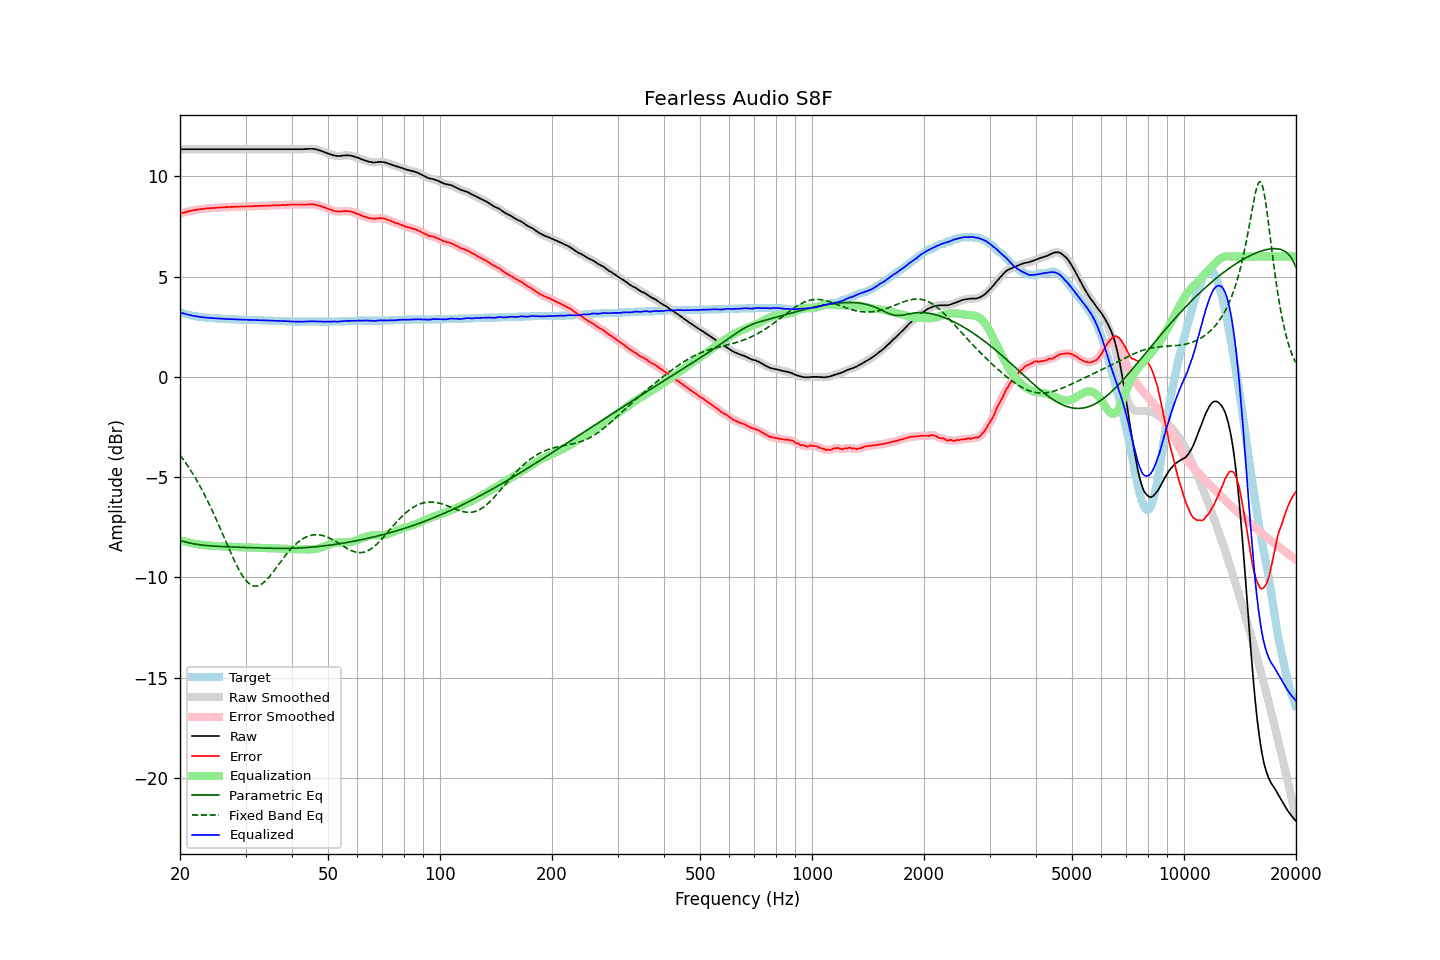

The table this chart was drawn from, first rows:
frequency, raw, error, smoothed, error_smoothed, equalization, parametric_eq, fixed_band_eq, equalized_raw, equalized_smoothed, target
20.00, 11.35, 8.13, 11.35, 8.14, -8.14, -8.15, -3.90, 3.21, 3.21, 3.22
20.20, 11.35, 8.16, 11.35, 8.16, -8.16, -8.18, -4.01, 3.19, 3.19, 3.19
20.40, 11.35, 8.18, 11.35, 8.18, -8.18, -8.20, -4.11, 3.17, 3.17, 3.17
20.61, 11.35, 8.20, 11.35, 8.21, -8.21, -8.22, -4.23, 3.14, 3.14, 3.15
20.81, 11.35, 8.22, 11.35, 8.22, -8.23, -8.24, -4.34, 3.12, 3.12, 3.13
21.02, 11.35, 8.24, 11.35, 8.24, -8.25, -8.26, -4.46, 3.10, 3.10, 3.11
21.23, 11.35, 8.26, 11.35, 8.27, -8.27, -8.28, -4.58, 3.08, 3.08, 3.09
21.44, 11.35, 8.28, 11.35, 8.28, -8.28, -8.30, -4.70, 3.07, 3.07, 3.07
21.66, 11.35, 8.30, 11.35, 8.30, -8.30, -8.31, -4.83, 3.05, 3.05, 3.05
21.87, 11.35, 8.31, 11.35, 8.32, -8.32, -8.33, -4.96, 3.03, 3.03, 3.04
22.09, 11.35, 8.33, 11.35, 8.33, -8.33, -8.34, -5.10, 3.02, 3.02, 3.02
22.31, 11.35, 8.34, 11.35, 8.34, -8.34, -8.35, -5.24, 3.01, 3.01, 3.01
22.54, 11.35, 8.35, 11.35, 8.36, -8.36, -8.37, -5.38, 2.99, 2.99, 3.00
22.76, 11.35, 8.36, 11.35, 8.36, -8.37, -8.38, -5.53, 2.98, 2.98, 2.99
22.99, 11.35, 8.37, 11.35, 8.37, -8.38, -8.39, -5.68, 2.97, 2.97, 2.98
23.22, 11.35, 8.38, 11.35, 8.39, -8.38, -8.39, -5.83, 2.97, 2.97, 2.97
23.45, 11.35, 8.39, 11.35, 8.39, -8.39, -8.40, -5.99, 2.96, 2.96, 2.96
23.69, 11.35, 8.40, 11.35, 8.40, -8.40, -8.41, -6.15, 2.95, 2.95, 2.95
23.92, 11.35, 8.40, 11.35, 8.41, -8.41, -8.42, -6.31, 2.94, 2.94, 2.95
24.16, 11.35, 8.41, 11.35, 8.41, -8.41, -8.42, -6.48, 2.94, 2.94, 2.94
24.40, 11.35, 8.41, 11.35, 8.42, -8.42, -8.43, -6.65, 2.93, 2.93, 2.94
24.65, 11.35, 8.42, 11.35, 8.42, -8.42, -8.44, -6.83, 2.93, 2.93, 2.93
24.89, 11.35, 8.42, 11.35, 8.43, -8.43, -8.44, -7.00, 2.92, 2.92, 2.93
25.14, 11.35, 8.43, 11.35, 8.43, -8.43, -8.45, -7.18, 2.92, 2.92, 2.92
25.39, 11.35, 8.44, 11.35, 8.44, -8.44, -8.45, -7.37, 2.91, 2.91, 2.91
25.65, 11.35, 8.44, 11.35, 8.45, -8.44, -8.45, -7.55, 2.91, 2.91, 2.91
25.91, 11.35, 8.45, 11.35, 8.45, -8.45, -8.46, -7.73, 2.90, 2.90, 2.90
26.16, 11.35, 8.45, 11.35, 8.45, -8.45, -8.46, -7.92, 2.90, 2.90, 2.90
26.43, 11.35, 8.45, 11.35, 8.46, -8.46, -8.46, -8.11, 2.89, 2.89, 2.90
26.69, 11.35, 8.46, 11.35, 8.46, -8.46, -8.47, -8.29, 2.89, 2.89, 2.89
26.96, 11.35, 8.46, 11.35, 8.47, -8.47, -8.47, -8.48, 2.88, 2.88, 2.89
27.23, 11.35, 8.47, 11.35, 8.47, -8.47, -8.47, -8.66, 2.88, 2.88, 2.88
27.50, 11.35, 8.47, 11.35, 8.47, -8.47, -8.48, -8.84, 2.88, 2.88, 2.88
27.77, 11.35, 8.47, 11.35, 8.48, -8.48, -8.48, -9.02, 2.87, 2.87, 2.88
28.05, 11.35, 8.48, 11.35, 8.48, -8.48, -8.48, -9.19, 2.87, 2.87, 2.87
28.33, 11.35, 8.48, 11.35, 8.48, -8.48, -8.49, -9.35, 2.87, 2.87, 2.87
28.62, 11.35, 8.48, 11.35, 8.49, -8.49, -8.49, -9.51, 2.86, 2.86, 2.87
28.90, 11.35, 8.49, 11.35, 8.49, -8.49, -8.49, -9.66, 2.86, 2.86, 2.86
29.19, 11.35, 8.49, 11.35, 8.49, -8.49, -8.50, -9.80, 2.86, 2.86, 2.86
29.48, 11.35, 8.49, 11.35, 8.49, -8.49, -8.50, -9.93, 2.86, 2.86, 2.86
29.78, 11.35, 8.49, 11.35, 8.49, -8.50, -8.50, -10.04, 2.85, 2.85, 2.86
30.08, 11.35, 8.49, 11.35, 8.50, -8.50, -8.51, -10.14, 2.85, 2.85, 2.86
30.38, 11.35, 8.50, 11.35, 8.50, -8.50, -8.51, -10.23, 2.85, 2.85, 2.85
30.68, 11.35, 8.50, 11.35, 8.50, -8.50, -8.51, -10.30, 2.85, 2.85, 2.85
30.99, 11.35, 8.50, 11.35, 8.51, -8.51, -8.51, -10.36, 2.84, 2.84, 2.85
31.30, 11.35, 8.50, 11.35, 8.51, -8.51, -8.52, -10.40, 2.84, 2.84, 2.85
31.61, 11.35, 8.51, 11.35, 8.51, -8.51, -8.52, -10.42, 2.84, 2.84, 2.84
31.93, 11.35, 8.51, 11.35, 8.51, -8.51, -8.52, -10.43, 2.84, 2.84, 2.84
32.24, 11.35, 8.51, 11.35, 8.52, -8.52, -8.53, -10.42, 2.83, 2.83, 2.84
32.57, 11.35, 8.52, 11.35, 8.52, -8.52, -8.53, -10.40, 2.83, 2.83, 2.83
32.89, 11.35, 8.52, 11.35, 8.52, -8.52, -8.53, -10.37, 2.83, 2.83, 2.83
33.22, 11.35, 8.52, 11.35, 8.53, -8.53, -8.53, -10.32, 2.82, 2.82, 2.83
33.55, 11.35, 8.53, 11.35, 8.53, -8.53, -8.54, -10.26, 2.82, 2.82, 2.82
33.89, 11.35, 8.53, 11.35, 8.53, -8.53, -8.54, -10.18, 2.82, 2.82, 2.82
34.23, 11.35, 8.53, 11.35, 8.54, -8.54, -8.54, -10.10, 2.81, 2.81, 2.82
34.57, 11.35, 8.54, 11.35, 8.54, -8.54, -8.54, -10.02, 2.81, 2.81, 2.81
34.92, 11.35, 8.54, 11.35, 8.54, -8.54, -8.54, -9.92, 2.81, 2.81, 2.81
35.27, 11.35, 8.54, 11.35, 8.55, -8.55, -8.55, -9.82, 2.80, 2.80, 2.81
35.62, 11.35, 8.55, 11.35, 8.55, -8.55, -8.55, -9.72, 2.80, 2.80, 2.80
35.97, 11.35, 8.55, 11.35, 8.55, -8.55, -8.55, -9.61, 2.80, 2.80, 2.80
... 635 more rows
